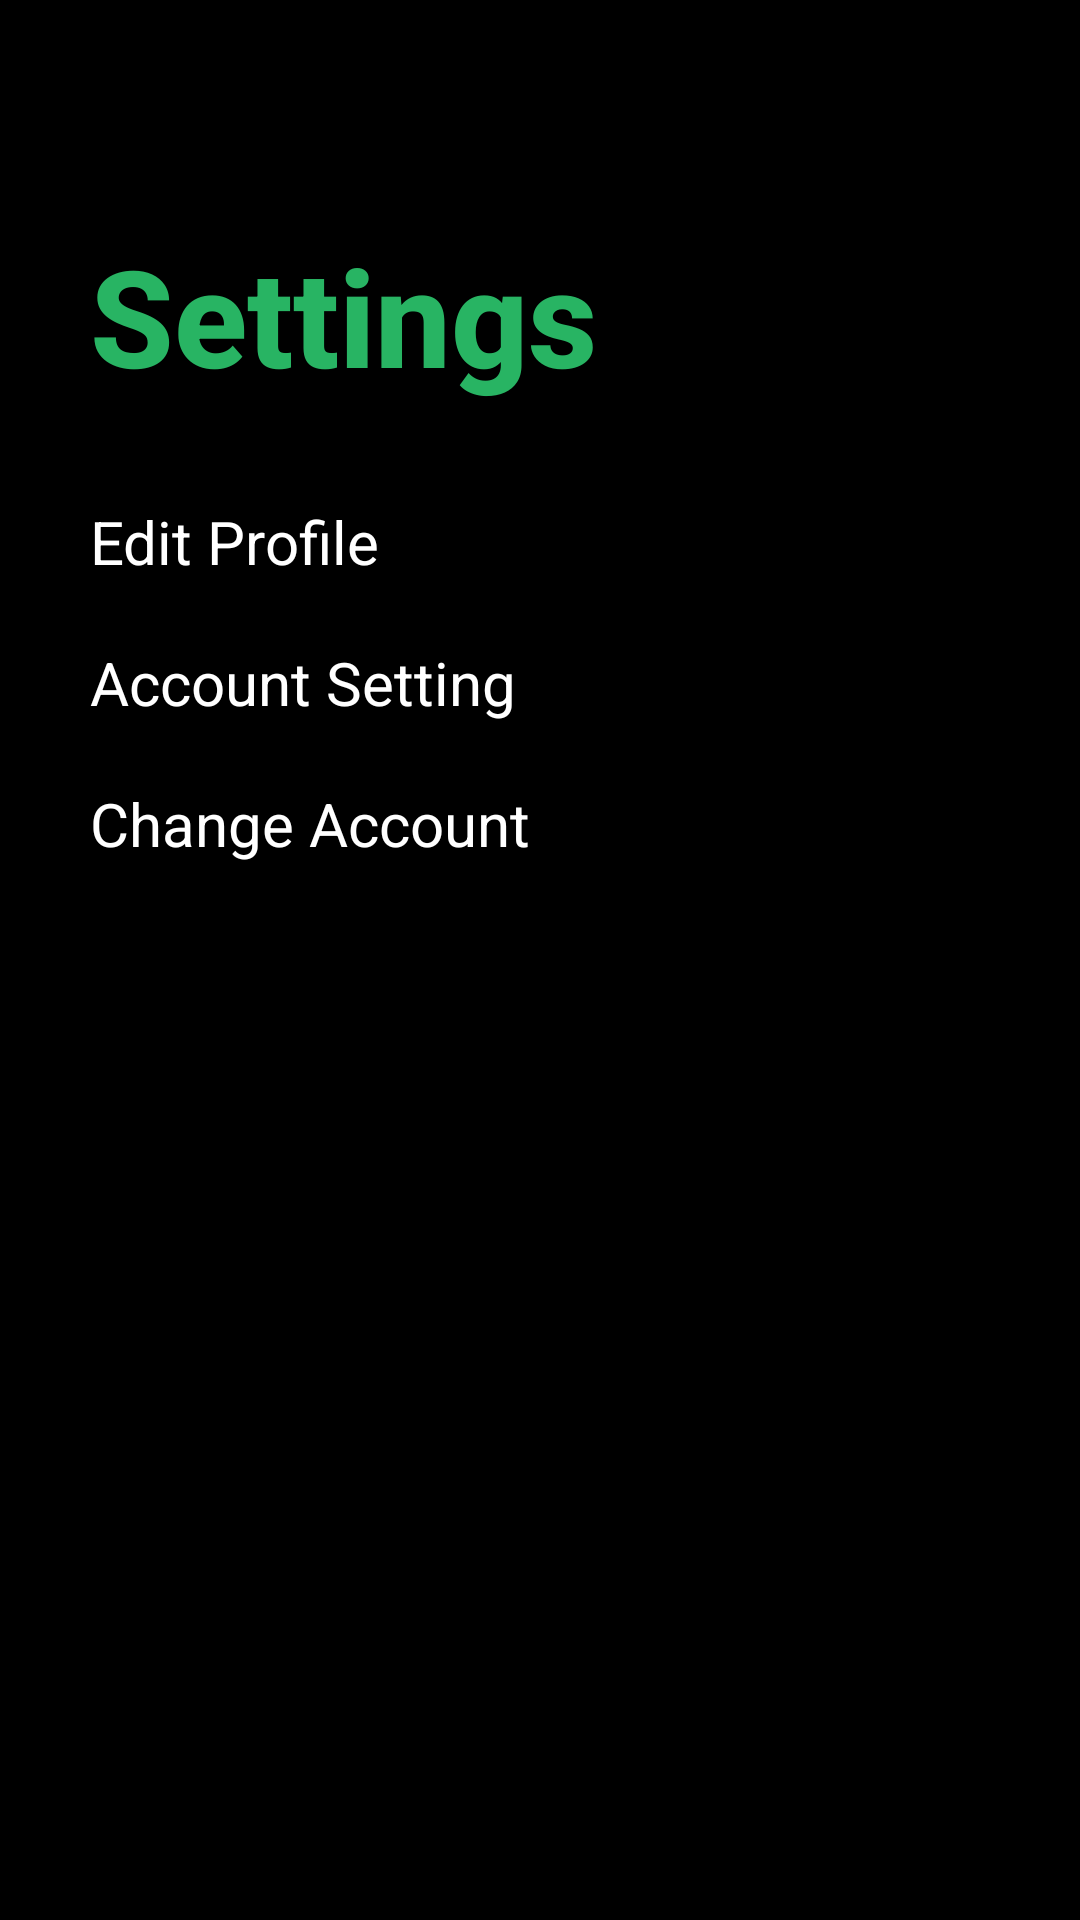

Reconstruct the res/layout file that produces this screen, plus the resources it refers to.
<!-- AndroidManifest.xml: application theme AppTheme -->
<!-- res/layout/fragment_setting.xml -->
<?xml version="1.0" encoding="utf-8"?>
<androidx.constraintlayout.widget.ConstraintLayout
    xmlns:android="http://schemas.android.com/apk/res/android"
    xmlns:tools="http://schemas.android.com/tools"
    xmlns:app="http://schemas.android.com/apk/res-auto"
    android:layout_width="match_parent"
    android:layout_height="match_parent"
    android:background="@android:color/black"
    tools:context=".fragment.MessageFragment">

    <TextView
        android:id="@+id/textView2"
        android:layout_width="0dp"
        android:layout_height="wrap_content"
        android:layout_marginStart="30dp"
        android:layout_marginTop="75dp"
        android:fontFamily="sans-serif-medium"
        android:text="@string/setting"
        android:textColor="#28B463"
        android:textSize="45sp"
        android:textStyle="bold"
        app:layout_constraintEnd_toEndOf="parent"
        app:layout_constraintStart_toStartOf="parent"
        app:layout_constraintTop_toTopOf="parent" />

    <TextView
        android:id="@+id/tvEditProfile"
        android:layout_width="0dp"
        android:layout_height="wrap_content"
        android:layout_marginStart="30dp"
        android:layout_marginTop="32dp"
        android:text="@string/edit_profile"
        android:textColor="@android:color/white"
        android:textSize="20sp"
        app:layout_constraintEnd_toEndOf="parent"
        app:layout_constraintStart_toStartOf="parent"
        app:layout_constraintTop_toBottomOf="@+id/textView2" />

    <TextView
        android:id="@+id/tvAccountSetting"
        android:layout_width="0dp"
        android:layout_height="wrap_content"
        android:layout_marginStart="30dp"
        android:layout_marginTop="20dp"
        android:text="@string/account_setting"
        android:textColor="@android:color/white"
        android:textSize="20sp"
        app:layout_constraintEnd_toEndOf="parent"
        app:layout_constraintStart_toStartOf="parent"
        app:layout_constraintTop_toBottomOf="@+id/tvEditProfile" />

    <TextView
        android:id="@+id/tvChangeAccount"
        android:layout_width="0dp"
        android:layout_height="wrap_content"
        android:layout_marginStart="30dp"
        android:layout_marginTop="20dp"
        android:text="Change Account"
        android:textColor="@android:color/white"
        android:textSize="20sp"
        app:layout_constraintEnd_toEndOf="parent"
        app:layout_constraintStart_toStartOf="parent"
        app:layout_constraintTop_toBottomOf="@+id/tvAccountSetting" />
</androidx.constraintlayout.widget.ConstraintLayout>
<!-- resources referenced by this layout -->
<resources>
  <string name="account_setting">Account Setting</string>
  <string name="edit_profile">Edit Profile</string>
  <string name="setting">Settings</string>
  <style name="AppTheme" parent="Theme.AppCompat.Light.NoActionBar">
          
          <item name="colorPrimary">@color/colorPrimary</item>
          <item name="colorPrimaryDark">@color/colorPrimaryDark</item>
          <item name="colorAccent">@color/colorAccent</item>
          <item name="android:textColorHint">@color/colorGrey</item>
          <item name="android:windowBackground">@android:color/black</item>
      </style>
  <color name="colorPrimary">#28B463</color>
  <color name="colorPrimaryDark">#000000</color>
  <color name="colorAccent">#28B463</color>
  <color name="colorGrey">#CACFD2</color>
</resources>
